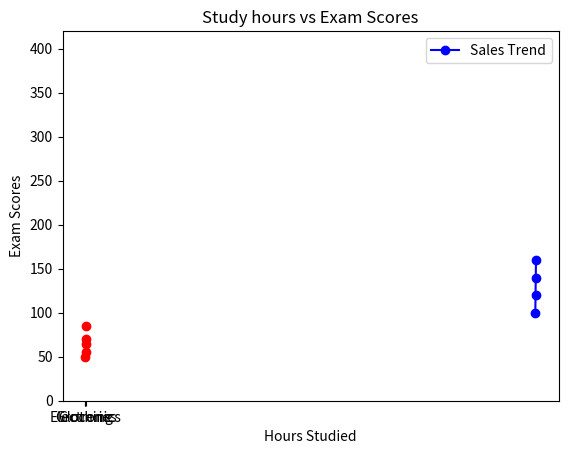

Source code (Python):
import matplotlib.pyplot as plt

# Line Plot
years = [2010, 2011, 2012, 2013]
sales = [100, 120, 140, 160]
plt.plot(years, sales, label="Sales Trend", color="blue", marker="o")
plt.title("Sales over Years")
plt.xlabel("Years")
plt.ylabel("Sales")
plt.legend()
plt.show()

# Bar Chart 
categories = ["Electronics", "Clothing", "Groceries"]
revenue = [250, 400, 150]
plt.bar(categories, revenue, color="green")
plt.title("Revenue by Category")
plt.show()

# Scatter Plot
hours_studied = [1, 2, 3, 4, 5]
exam_scores = [50, 55, 65, 70, 85]
plt.scatter(hours_studied, exam_scores, color="red")
plt.title("Study hours vs Exam Scores")
plt.xlabel("Hours Studied")
plt.ylabel("Exam Scores")
plt.show()